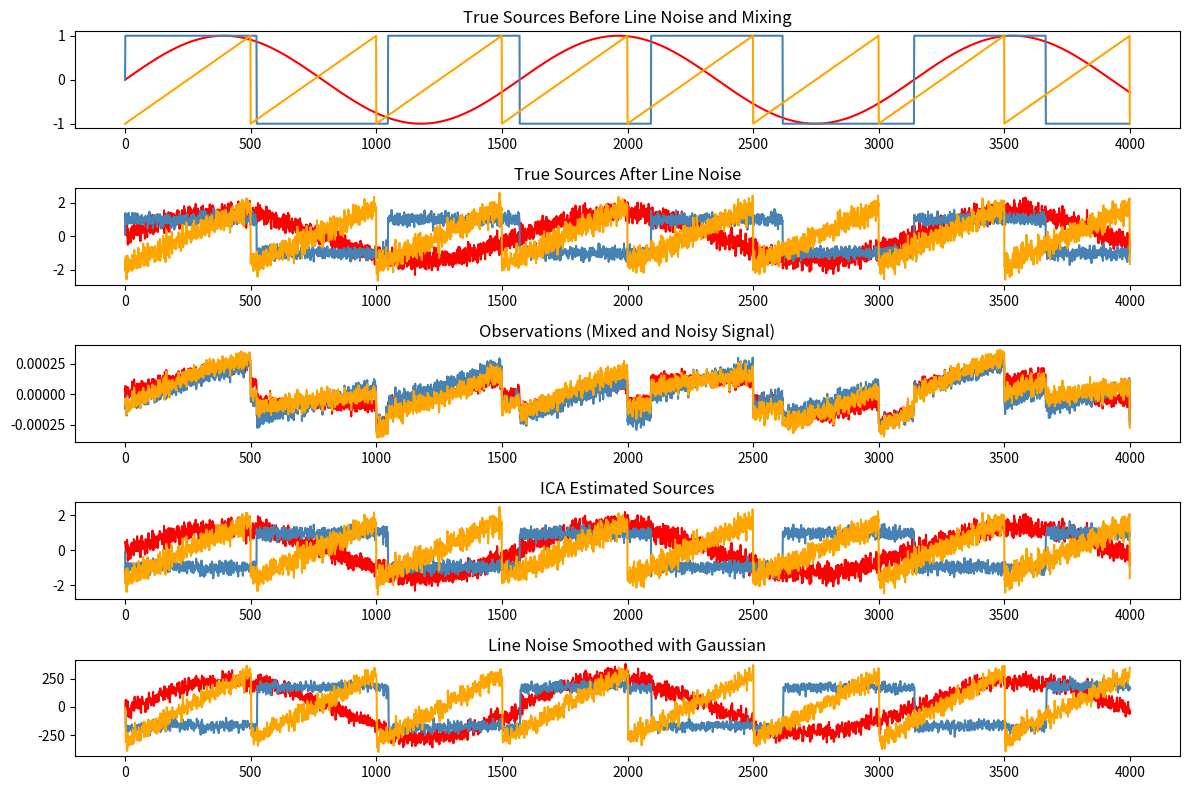

This chart was generated by the following Python code:
# [redacted]
# Date: September 16 2017

# Description: This code is an implementation of fast and robust ICA with extended 
# infomax algorithm as proposed by Aapo Hyvarinen.
   
import numpy as np
from scipy import signal
import math
import matplotlib.pyplot as plt


# STEP 1:
# Simulate independent signals:
np.random.seed(0)  # set seed for reproducible results
n_samples = 4000
time = np.linspace(0, 8, n_samples)
dimension = 3 # Number of independent signals to be analyzed, a priori
# A sinusoidal, a sawtooth and a square signal were generated for simulation
s1 = np.sin(2 * time)  # Signal 1 : sinusoidal signal
s2 = np.sign(np.sin(3 * time))  # Signal 2 : square signal
s3 = signal.sawtooth(2 * np.pi * time)  # Signal 3: sawtooth signal

# STEP 2:
# Concatenate the three data arrays together as the source signals:
# The shape of S is 4000 rows and 3 columns
S = np.c_[s1, s2, s3]
# Add noise drawing random samples from a Gaussian(normal) distribution:
S_noisy = S + 0.2 * np.random.normal(size=S.shape)
S_noisy /= S.std(axis=0)  # Standardize data


# STEP 3:
# Mix data with matrix A that is randomly generated:
# each entry is from uniform[0,1),
# A is 3 by 3 since there are 3 signals to analyze 
A = 0.0001*np.random.rand(dimension,dimension)
# Generate the mixed and contaminated signals
X = np.dot(A,S_noisy.T)
print(X.shape)
observations = X.T


# STEP 4:
# Remove mean
# Set axis = 1 to take the mean of each row
mean = np.mean(X, axis = 1)
# Change the dimension of the mean to a row vector of dimension*1
mean = np.reshape(mean,(len(mean),1))
ones = np.ones((1,n_samples))
# Create a matrix full of mean values for each row
meanMatrix = np.dot(mean,ones)
# Find the zero mean matrix of X
X = X - meanMatrix


# STEP 5:
# Whitening:
# This computes the covariance matrix of mean subtracted X. 
# Each row will be a variable and each column will be an observation.
covMatrix = np.cov(X)
# This provides the singular value decomposition of the covariance matrix.
# SVD is the generalization of the eigendecomposition of a positive semidefinite
# normal matrix.
U,d,V = np.linalg.svd(covMatrix, full_matrices=False)
V = V.T
# Obtaining first 3 (number of independent signals) entries
d = d[:dimension]
# Creating a row vector from the elements of d along the diagonal
D = np.diag(d)
# Obtaining 3 (number of independent signals) columns of singular eigenvectors 
E = U[:,:dimension]
# Computation of the whitening matrix D^(-1/2)*E.T
whiteningMatrix = np.dot(np.linalg.inv(np.sqrt(D)),E.T)
# whitenedMatrix is the whitened signal matrix
whitenedMatrix = np.dot(whiteningMatrix,X)


# STEP 6:
# Implement Fast Independent Component Analysis:
# Intialize the demixing matrix W:
W = np.random.rand(dimension,dimension)
# Store the estimated demixing w vectors in B
B = np.zeros((dimension,n_samples))
convergence = 1e-7;
for count in range(dimension):
    # w is a column of W
    w = W[:,count].reshape(dimension,1)
    # This represents the previous w during the 1000 iterations below
    wOld = np.zeros((dimension,1))
    
    for i in range(1,1001):
        # Orthogonalizing the projection
        w = w - np.dot(np.dot(B,B.T),w) 
        # Normalize w
        w = np.divide(w,np.linalg.norm(w))

        # If it is converged, quit
        if np.linalg.norm(w-wOld) < convergence or np.linalg.norm(w+wOld) < convergence:
            # To convert w from shape(2,1) to (2,)
            B[:,count] = w.reshape(dimension)
            W[count,:] = np.dot(w.T,whiteningMatrix)
            break
        # Update wOld
        wOld = w
        hypTan = np.tanh(np.dot(whitenedMatrix.T,w))
        w = np.divide((np.dot(whitenedMatrix,hypTan) - np.dot(np.sum(1 - np.square(hypTan)).T, w)), n_samples)
        w = np.divide(w,np.linalg.norm(w))


# STEP 7:
# Add the mean back:
uncontaminated = (np.dot(W,X) + np.dot(np.dot(W,mean),np.ones((1,n_samples)))).T
# Plotting the uncontaminated signal like above, it was observed that the signal
# was upside down compared to the original.
# By multiplying the matrix "uncontaminated" signals with -1, the signals can
# be flipped upside down, since they are zero mean.

# STEP 8:
# Smooth the unmixed ICA signal by convolving with the Gaussian Filter:
variance = 0.65;
size = 6; # If size is 5, the function creates a Gaussian Kernel size 5x5
def GaussianKernel(variance,size):
    kernel = np.zeros((size,size))
    for i in range(math.ceil(-size/2),math.ceil(size/2)):
        for j in range(math.ceil(-size/2),math.ceil(size/2)):
            kernel[i,j] = (1/(2*np.pi*variance))*np.exp(-(i^2+j^2)/(2*variance))
    return kernel

kernel = GaussianKernel(variance,size) 
# Convolve with the Gaussian Kernel to smooth the noise:
smoothed = signal.convolve(uncontaminated, kernel, mode='same')


# STEP 9:
##"uncontaminated" is a matrix with rows = nSamples and columns = dimension
#One of the drawbacks of the ICA approach is that the order of signals unmixed
#and artifacts removed is different than the order of input EEG signals. 
#This applies the nearest neighbor approach to find the EEG input signal that corresponds
#to the unmixed signal with the helper function euclidianDistance:
def euclideanDist(vec1, vec2, dimension):
    distance = 0
    #Normalize the vectors:
    vec1 = vec1/sum(vec1)
    vec2 = vec2/sum(vec2)
    for i in range(dimension):
        distance += pow((vec1[i] - vec2[i]), 2)
    return math.sqrt(distance)

def getNearestNeighbor(rawData, processedData, dimension):
    neighbors = []
    for i in range(dimension):
        distances = []
        for ii in range(dimension):
            distance = euclideanDist(rawData[:,i], processedData[:,ii], dimension)
            distances.append(distance)
        neighbors.append(distances.index(min(distances)))
    return neighbors
neighbors = getNearestNeighbor(S,uncontaminated,dimension)
print(neighbors)

uncontaminated_corrected = np.zeros((n_samples,dimension))
smoothed_corrected = np.zeros((n_samples,dimension))
for i in range(dimension):
    uncontaminated_corrected[:,i] = uncontaminated[:,neighbors[i]]
uncontaminated = uncontaminated_corrected
del uncontaminated_corrected
for i in range(dimension):
    smoothed_corrected[:,i] = smoothed[:,neighbors[i]]
smoothed = smoothed_corrected
del smoothed_corrected

# STEP 9:
# Plot your results:
plt.figure(figsize=(12, 8))
models = [S, S_noisy, observations, uncontaminated, smoothed]
names = ['True Sources Before Line Noise and Mixing',
         'True Sources After Line Noise',
         'Observations (Mixed and Noisy Signal)',
         'ICA Estimated Sources',
         'Line Noise Smoothed with Gaussian'
         ]
colors = ['red', 'steelblue', 'orange']

for ii, (model, name) in enumerate(zip(models, names), 1):
    plt.subplot(5, 1, ii)
    plt.title(name)
    for sig, color in zip(model.T, colors):
        plt.plot(sig, color=color)
plt.tight_layout()
plt.show()



